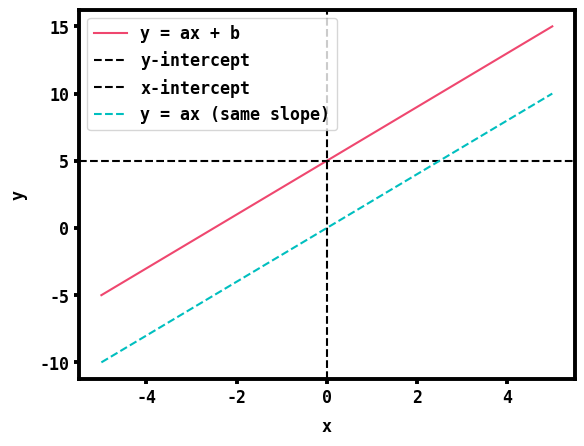

This chart was generated by the following Python code: (Note: this script raises an exception after producing the figure.)
# First, lets import numpy and matplot lib and set some options for plotting.
import numpy as np
import matplotlib.pyplot as plt

# Plotting style - here we set some options for plotting later in this notebook.
import matplotlib.pyplot as plt
from cycler import cycler
import matplotlib.cm as cm
from matplotlib.lines import Line2D
colors = ['#ef476f', '#06d6a0','#7400b8','#073b4c', '#118ab2',]
#colors = ['#fa8174', '#b3de69', '#bc82bd','#ccebc4','#ffed6f','#81b1d2']
font = {'family' : 'monospace',
    'weight' : 'bold',
    'size'   : 12}
plt.rcParams.update({'font.size': 12, 'font.weight':'bold', 'font.family':'monospace'  }   )
plt.rcParams.update({'axes.prop_cycle':cycler(color=colors)})
plt.rcParams.update({'axes.prop_cycle':cycler(color=colors)})
plt.rcParams.update({'axes.prop_cycle':cycler(color=colors)})
plt.rcParams.update({'xtick.major.width'   : 2.8 })
plt.rcParams.update({'xtick.labelsize'   : 12 })
plt.rcParams.update({'ytick.major.width'   : 2.8 })
plt.rcParams.update({'ytick.labelsize'   : 12})
plt.rcParams.update({'axes.titleweight'   : 'bold'})
plt.rcParams.update({'axes.titlesize'   : 10})
plt.rcParams.update({'axes.labelweight'   : 'bold'})
plt.rcParams.update({'axes.labelsize'   : 12})
plt.rcParams.update({'axes.linewidth':2.8})
plt.rcParams.update({'axes.labelpad':8})
plt.rcParams.update({'axes.titlepad':10})  

# Now to make a plot of our line.
# # make a numpy array x with 100 values from -5 to 5
x = np.linspace(-5, 5, 100)
a = 2
b = 5

# make a numpy array y that is the line a*x + 1
y = a * x + b

# plot y vs. x
plt.plot(x, y)
# label the x and y axes
plt.xlabel('x')
plt.ylabel('y')

# draw a horizontal dashed line at y=b and a vertical dashed line at x=0 to demonstrate the intercepts.
plt.axhline(y=b, color='k', linestyle='--')
plt.axvline(x=0, color='k', linestyle='--')

# draw a diagonal dashed line through the origin to demonstrate the slope.
plt.plot(x, a*x, linestyle='--', color='c')

# add a legend
plt.legend(['y = ax + b', 'y-intercept', 'x-intercept', 'y = ax (same slope)'])



# Let's start witha simple numpy array corresponding to an n-dimensional vector (like 'x' in the introduction).
my_list = [0,1,2,3,4]
my_np_array = np.array(my_list)

print(my_np_array)

#Now that we have this ndarray, let's compare its methods to those of lists that we saw in a previous module.
print('The callable functions of np_arrays are:')
print([f for f in dir(my_np_array) if not f.startswith("_")])
print('The callable functions of lists are:')
print([f for f in dir(my_list) if not f.startswith("_")])

# Let's start witha simple numpy array corresponding to an n-dimensional vector (like 'x' in the introduction).
arr = np.array([[0,1,2,3,4]])

# Here are some descriptions of the attributes of the array arranged in a dictionary with the attribute as the key,
# and a description of the attribute as the value.
desc = {'shape': '',
    'ndim': 'dimensions',
    'dtype': '',
    'size': 'elements',
    'nbytes':'bytes'}

# And here are the results of the methods of the array arranged in a dictionary with the method as the key,
# and the result of the method as the value.
arr_methods = {'shape': arr.shape,
    'ndim':arr.ndim,
    'dtype':arr.dtype,
    'size':arr.size,
    'nbytes':arr.nbytes}

# Now, let's run a loop to print out the results of the methods of the array.
for x in ["shape", "ndim", "dtype","size","nbytes"]:
    dropdown = x

    print('The %s of the array is %s %s' % (dropdown, str(arr_methods[dropdown]), desc[dropdown] ))



# Here are some common 3x3 arrays.
print(f'np.zeros([3,3]) makes an array of zeros:\n {np.zeros([3,3])}')
print(f'np.ones([3,3]) makes an array of ones:\n {np.ones([3,3])}')
print(f'np.eye(3) makes an identity matrix:\n {np.eye(3)}')
print(f'np.random.rand(3,3) makes a random array:\n {np.random.rand(3,3)}')


# Here is a way to make a 3x3 array using a list of lists.
list_of_lists = [ [y for y in range(3*x,3*x+3)] for x in range(0,3)]
print('np.array() of a list of lists')
print(np.array(list_of_lists ))

# Here is a way to make an an orderred array using linspace:
start = 3.5
stop = 14
n_steps = 49

print('np.linspace(start, stop, n_steps):')
print(np.linspace(start, stop, n_steps))

# We can also do it in logarithmic space:
print('\nnp.logspace(log10(start), log10(stop), n_steps -- in logspace):')
print(np.logspace(np.log10(start), np.log10(stop), n_steps))

# We can also do it in integer space starting at 0 using the np.arange() function:
print('\nnp.arange(stop):')
print(np.arange(stop))

# We can also do it in integer space starting at `start' using the np.arange() function:
print('\nnp.arange(start, stop):')
print(np.arange(start, stop))

# Let's try some of those out.
arr = np.array([[1,2,3], \
                [4,5,6], \
                [7,8,9]])
print('\nOriginal:')
print(arr)

# reshaping the array
print('\nReshaped:')
print(arr.reshape(1,9))

# flattening the array
print('\nFlattened:')
print(arr.flatten())

# transposing the array
print('\nTranspose:')
print(arr.T)

# Adding an extra dimension to the front of the array.
print('\nadd an extra dimension to the FRONT:')
print(np.expand_dims(arr, axis=0))

# Adding an extra dimension to the end of the array.
print('\nadd an extra dimension to the END:')
print(np.expand_dims(arr, axis=2))

# Adding an extra dimension to the middle of the array.
print('\nadd an extra dimension to the MIDDLE:')
print(np.expand_dims(arr, axis=1))

# Note that this increases the number of dimensions by one, but does not change the lenghts in the other dimensions.

# Grab the middle diagonal of a rectangular array.
print('\nmiddle diagonal:')
print(np.diag(arr, 0))

# Grab the diagonal just above the middle diagonal of a rectangular array.
print('\nabove middle diagonal:')
print(np.diag(arr, 1))

# Find which elements are less than 5 using the np.where() function.
print('\nindexes of array where the element is less than 5:')
row,col = np.where(arr < 5)
print(f'rows:    {row}')
print(f'columns: {col}')

# Change the data type to float64 (i.e, double precision floating point).
print('\nconvert the array to the floating point datatype')
print(arr.astype(np.float64))

# Change the array into a list.
print('\nconvert the array to a python list')
print(arr.tolist())

# Example of applying a saturation function to a matrix.

#Let's start with a large matrix:
A = np.array([ [y for y in range(3*x,3*x+15)] for x in range(0,12)])
print(f'Our Original matrix is:\n {A}')

# We will construct a new matrix B that is saturated at a value 15.  
# That is, all numbers greater than 15 are set at 15.

# Because we do not want to change A itself, we will start by making a copy.
B = np.copy(A)

# Now we can apply our logic:
B[B>15]=15
print(f'\nOur saturated matrix is:\n {B}')

# Let's try another example, but this time we will reflect the values of the matrix about 0 and 15.

# This time, we want a matrix 'C' where all values are between 0 and 15, but
# when the numbers exceed those limits, we reflect their values (e.g., 17 which is 2 greater than 15
# becomes 13 which is two less than 15, or -6 which is 6 less than zero becomes 6).  For very large 
# or very small numbers, we may need to run multiple rounds of reflection, so we will use a while loop.
C = np.copy(A)
while (np.max(np.abs(C)))>15:
    C[C>15] = 30 - C[C>15]
    C[C<0] = -C[C<0]
print(f'\nOur reflected matrix is:\n {C}')

# Broadcasting example 1.
# We are going to start with a 5x1 array and a 1x3 array, and we will add them 
# together so that the new array is 5x3, and it will be the sum of the two arrays.
A = np.array([[1],[2],[3],[4],[5]])
B = np.array([[1,2,3]])

print(f'Our original arrays are:\n A = {A}\n B = {B}')
print(f'The broadcast sum of the two arrays is:\n {A+B}')

# Broadcasting example 2.
# We are going to start with a 5x3 array and a 1x3 array, and we will now take the
# maximum of the two arrays so that the new array is 5x3, and it will be the maximum
# of the two arrays.
A = np.array([[1,2,3],[4,5,6],[7,8,9],[10,11,12],[13,14,15]])
B = np.array([[3,8,1]])

print(f'Our original arrays are:\n A = {A}\n B = {B}')
print(f'The broadcast maximum of the two arrays is:\n {np.maximum(A,B)}')

print('Notice that all the columns of the result are at least as big as the corresponding column of B')

# Here is an example that gives a ValueError because the arrays are not compatible for broadcasting.
A = np.array([[1,2,3],[4,5,6],[7,8,9],[10,11,12],[13,14,15]])
B = np.array([[3,8]])

print(f'The broadcast maximum of the two arrays is:\n {np.maximum(A,B)}')

# Illustration of common nparray reduction methods

# Let's start with a 3x3 array.
A = np.array([[1,2,3],[4,5,6],[7,8,9]])

# Sum all the elements of the array.
print(f'The sum of all the elements of the array is {np.sum(A)}')

# Sum the elements of the array along the columns.
print(f'The sum of the elements of the array along the columns is {np.sum(A, axis=0)}')

# Sum the elements of the array along the rows.
print(f'The sum of the elements of the array along the rows is {np.sum(A, axis=1)}')

# Find the minimum of all the elements of the array.
print(f'The minimum of all the elements of the array is {np.min(A)}')

# Find the minimum of the elements of the array along the columns.
print(f'The minimum of the elements of the array along the columns is {np.min(A, axis=0)}')

# Find the maximum of the elements of the array along the rows.
print(f'The maximum of the elements of the array along the rows is {np.max(A, axis=1)}')

# Find the product of all the elements of the array.
print(f'The product of all the elements of the array is {np.prod(A)}')

# Find the product of the elements of the array along the columns.
print(f'The product of the elements of the array along the columns is {np.prod(A, axis=0)}')

# Find the mean of all the elements of the array.
print(f'The mean of all the elements of the array is {np.mean(A)}')

# Find the std of the elements of the array along the rows.
print(f'The standard deviation of the elements of the array along the rows is {np.std(A, axis=1)}')

## Generate an array of all zeros of shape 3,3,3,3. Double check that the shape is that using
## the internal shape function. Convert this array to an integer array.

## Generate a 4x4 Identity matrix and then remove the final row.

## Repeat the following array vertically 5 times to end up with a 5x3 matrix
arr1 = np.array([[1,2,3]])

## transpose the following numpy array
arr2 = np.array([[1,2,3],
                 [4,5,6]])

## Use array logicals to return a flattened array of values greater than 0 in the following array
## Take the sum of all the negative values obtained from the logical operation.
arr3 = np.array([[-1, 2, 3, -31, -0.3 ],
                 [4, 0, 5, 39.3, -37,]])

## use np.where to find any indexes in the following array that is equal to zero
arr4 = np.array([[-1, 2, 3, -31, 0 ],
                 [4, 0, 5, 39.3,-37,],
                 [5, 4, 0, 0, 1] ])

## use np.sum with the correct axis=? argument to take the sum of the following array
## along each column

arr5 = np.array([[-1, 2, 3, -31, 13 ],
                 [14, 0, 5, 39.3,-37,],
                 [5, -3, 0, 0, 1] ])

# Create a couple square matrices.
A = np.array([[1, 2],
              [3, 4]]) #matrix 1

B = np.array([[5, 6],
              [7, 8]]) #matrix 2
n = 5

# Now we can perform some operations on these matrices. To demonstrate this,
# let's create a dictionary of examples, where the key is the operation, and 
# the value is the result of the operation.
examples = {'matrix multiplication (inner product)': A @ B,
            'element-wise multiplication': A * B,
            'element-wise division': A/B,
            'scalar multiplication': n*A,
            'matrix subtraction': A - B,
            'matrix addition': A + B,
            'scalar addition': n + A,
            }
examples_str = {'matrix multiplication (inner product)': 'A @ B:',
                'element-wise multiplication': 'A * B:',
                'element-wise division': 'A / B',
            'scalar multiplication': 'n*A',
            'matrix subtraction': 'A - B:',
            'matrix addition': 'A + B:',
            'scalar addition': 'n + A',
            }

print(f'A:\n{A}\n')
print(f'B:\n{B}\n')

for dropdown in ["matrix multiplication (inner product)","element-wise multiplication",
                "element-wise division","scalar multiplication", "matrix subtraction",
                "matrix addition","scalar addition"]:

    print(f'The result of the {dropdown} operation ({examples_str[dropdown]}) is:\n')
    print(f'{examples[dropdown]}\n')

# Solving linear equation using NumPy's numpy.linalg.solve Method
# Let's solve the following system of linear equations:
# 3x + 4y + 2z = 10
# 2x + 5y + 3z = 15
# x + y + z = 6

# We can represent this system of equations as a matrix equation Ax = b, where:
# A = [[3, 4, 2], [2, 5, 3], [1, 1, 1]]
# x = [[x], [y], [z]]
# b = [[10], [15], [6]]

# Let's define the matrix A and the vector b.
A = np.array([[3, 4, 2], [2, 5, 3], [1, 1, 1]])
b = np.array([10, 15, 6])

# Now, we can solve the system of linear equations using NumPy's numpy.linalg.solve method.
x = np.linalg.solve(A, b)

# The solution x represents the values of x, y, and z that satisfy the system of linear equations.
print(f'The solution to the system of linear equations is: x = {x[0]}, y = {x[1]}, z = {x[2]}')

# Let's verify the solution by substituting the values of x, y, and z back into the original equations.
x, y, z = x
eq1 = 3*x + 4*y + 2*z
eq2 = 2*x + 5*y + 3*z
eq3 = x + y + z

print(f'Verifying the solution:')
print(f'3x + 4y + 2z = {eq1} (should be 10)')
print(f'2x + 5y + 3z = {eq2} (should be 15)')
print(f'x + y + z = {eq3} (should be 6)')

# Notice how we defined all the variables in one line. This is called tuple unpacking.

# Example of least squares fitting using NumPy's numpy.linalg.lstsq Method
# Let's start wit the same system of linear equations as before:
# 3x + 4y + 2z = 10
# 2x + 5y + 3z = 15
# x + y + z = 6
# but this time, let's add two more equations:
# 4x + 3y + 5z = 20
# 5x + 6y + 4z = 25

# We can represent this system of equations as a matrix equation Ax = b, where:
# A2 = [[3, 4, 2], [2, 5, 3], [1, 1, 1], [4, 3, 5], [5, 6, 4]]
# x = [[x], [y], [z]]

# Let's define the matrix A and the vector b.
A2 = np.array([[3, 4, 2], [2, 5, 3], [1, 1, 1], [4, 3, 5], [5, 6, 4]])
b2 = np.array([10, 15, 6, 20, 25])

# Lets see what happens when we try to solve the system of equations using numpy.linalg.solve.
x2 = np.linalg.solve(A2, b2)

# We can see that we get a ValueError because the system of equations is overdetermined, meaning
# that there are more equations than unknowns. 

# Now, although we cannot find an exact solutions, we can find a "best" solution for
#  the system of linear equations using NumPy's numpy.linalg.lstsq method.
x, residuals, rank, s = np.linalg.lstsq(A2, b2, rcond=None)

# The solution x represents the values of x, y, and z that minimize the sum of the 
# squared residuals.
print(f'The solution to the least squares problem is: x = {x}')

# Let's verify the solution by substituting the values of x, y, and z back into the original equations.
x, y, z = x
eq1 = 3*x + 4*y + 2*z
eq2 = 2*x + 5*y + 3*z
eq3 = x + y + z
eq4 = 4*x + 3*y + 5*z
eq5 = 5*x + 6*y + 4*z

print(f'Verifying the solution:')
print(f'3x + 4y + 2z = {eq1} (should be about 10)')
print(f'2x + 5y + 3z = {eq2} (should be about 15)')
print(f'x + y + z = {eq3} (should be about 6)')
print(f'4x + 3y + 5z = {eq4} (should be about 20)')
print(f'5x + 6y + 4z = {eq5} (should be about 25)')

# Total Squared Error
total_squared_error = residuals[0]
print(f'The total squared error is: {total_squared_error}')

# Example of a linear equation where the solution is not unique
# Let's consider the following system of linear equations:
# x + y + z = 6
# 2x + 2y + z = 12
# 3x + 3y + z = 18

# We can represent this system of equations as a matrix equation A3x = b3, where:
# A3 = [[1, 1, 1], [2, 2, 1], [3, 3, 1]]
# x = [[x], [y], [z]]

# Let's define the matrix A and the vector b.
A3 = np.array([[1, 1, 1], [2, 2, 1], [3, 3, 1]])
b3 = np.array([6, 12, 18])

# Let's try to solve the system of linear equations using NumPy's numpy.linalg.solve method.
x = np.linalg.solve(A3, b3)
print(f'The solution to the system of linear equations is: x = {x[0]}, y = {x[1]}, z = {x[2]}')

# in this case, the system of linear equations does not have a unique solution because the third 
# equation is a linear combination of the first two equations. This means that the third equation
# does not provide any new information and is redundant.

# In this case, we cannot find a unique solution to the system of linear equations, but we can ask
# NumPy to find the solution that minimizes the size of the solution vector x. This is called the
# least squares solution.

# Let's find the least squares solution using NumPy's numpy.linalg.lstsq method.
x, residuals, rank, s = np.linalg.lstsq(A3, b3, rcond=None)
print(f'The least squares solution to the system of linear equations is: x = {x}')

# In the first problem above, we had the matrix:
# A1 = [[3, 4, 2], [2, 5, 3], [1, 1, 1]]
A1 = np.array([[3, 4, 2], [2, 5, 3], [1, 1, 1]])

# To check for linear independence, we can use the numpy.linalg.matrix_rank method.
rank = np.linalg.matrix_rank(A1)
print(f'The rank of the {A1.shape} matrix A1 is: {rank}')

# If the rank of the matrix is equal to the number of rows, then the rows are linearly independent.
# In this case, A1 is a 3x3 matrix with rank 3, so the rows are linearly independent.

# In the second problem above, we had the matrix:
# A2 = [[3, 4, 2], [2, 5, 3], [1, 1, 1], [4, 3, 5], [5, 6, 4]]
A2 = np.array([[3, 4, 2], [2, 5, 3], [1, 1, 1], [4, 3, 5], [5, 6, 4]])

# To check for linear independence, we can use the numpy.linalg.matrix_rank method.
rank = np.linalg.matrix_rank(A2)
print(f'The rank of the {A2.shape} matrix A2 is: {rank}')

# If the rank of the matrix is equal to the number of rows, then the rows are linearly independent.
# In this case, A2 is a 5x3 matrix with rank 3, so the rows are NOT linearly independent.